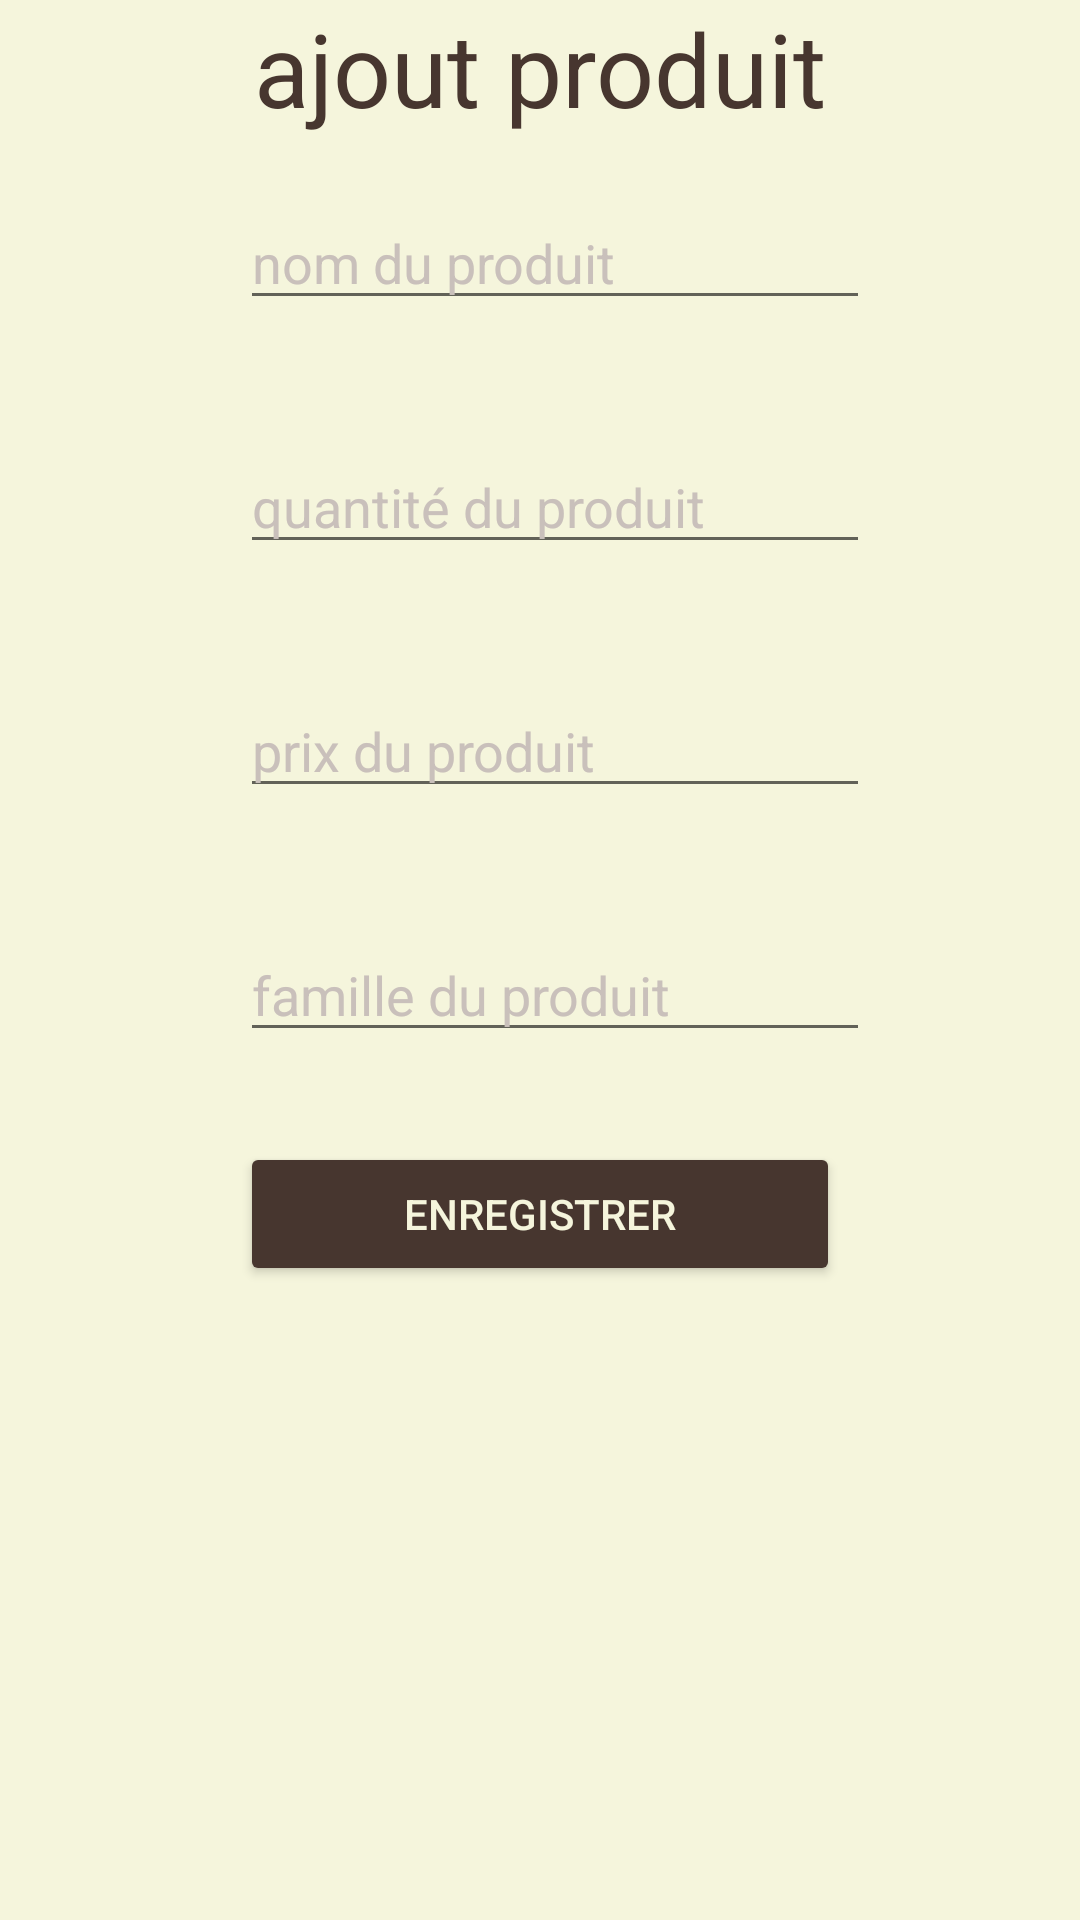

Reconstruct the res/layout file that produces this screen, plus the resources it refers to.
<!-- AndroidManifest.xml: application theme Theme.ProjetIDAP7 -->
<!-- res/layout/activity_main.xml -->
<?xml version="1.0" encoding="utf-8"?>
<LinearLayout xmlns:android="http://schemas.android.com/apk/res/android"
    xmlns:app="http://schemas.android.com/apk/res-auto"
    xmlns:tools="http://schemas.android.com/tools"
    android:layout_width="match_parent"
    android:layout_height="match_parent"
    android:layout_gravity="center_horizontal"
    android:orientation="vertical"
    android:background="#F5F5DC"
    tools:context=".ProdList">

    <TextView
        android:id="@+id/textView"
        android:layout_width="match_parent"
        android:layout_height="wrap_content"
        android:text="ajout produit"
        android:textAlignment="center"
        android:textColor="#47362F"
        android:textSize="34sp" />

    <EditText
        android:id="@+id/idNomP"
        android:layout_width="wrap_content"
        android:layout_height="wrap_content"
        android:layout_marginLeft="80dp"
        android:layout_marginTop="20dp"
        android:ems="10"
        android:hint="nom du produit"
        android:inputType="textPersonName"
        android:textColorHint="#C9C0BB" />

    <EditText
        android:id="@+id/idQuantiteP"
        android:layout_width="wrap_content"
        android:layout_height="wrap_content"
        android:layout_marginLeft="80dp"
        android:layout_marginTop="40dp"
        android:ems="10"
        android:hint="quantité du produit"
        android:inputType="textPersonName"
        android:textColorHint="#C9C0BB" />

    <EditText
        android:id="@+id/idPrixP"
        android:layout_width="wrap_content"
        android:layout_height="wrap_content"
        android:layout_marginLeft="80dp"
        android:layout_marginTop="40dp"
        android:ems="10"
        android:hint="prix du produit"
        android:inputType="number"
        android:textColorHint="#C9C0BB"/>
    <EditText
        android:id="@+id/idfamilleP"
        android:layout_width="wrap_content"
        android:layout_height="wrap_content"
        android:layout_marginLeft="80dp"
        android:layout_marginTop="40dp"
        android:ems="10"
        android:hint="famille du produit"
        android:inputType="textPersonName"
        android:textColorHint="#C9C0BB"/>
    <Button
        android:id="@+id/idBouton"
        android:layout_width="wrap_content"
        android:layout_height="wrap_content"
        android:layout_marginLeft="80dp"
        android:layout_marginTop="30dp"
        android:width="200dp"
        android:backgroundTint="#47362F"
        android:text="Enregistrer"
        android:textColor="#F5F5DC"/>

</LinearLayout>
<!-- resources referenced by this layout -->
<resources>
  <style name="Theme.ProjetIDAP7" parent="Theme.MaterialComponents.DayNight.DarkActionBar">
          
          <item name="colorPrimary">?android:attr/colorPressedHighlight</item>
          <item name="colorPrimaryVariant">@color/teal_200</item>
          <item name="colorOnPrimary">@color/white</item>
          
          <item name="colorSecondary">@color/teal_200</item>
          <item name="colorSecondaryVariant">@color/teal_700</item>
          <item name="colorOnSecondary">@color/black</item>
          
          <item name="android:statusBarColor" tools:targetApi="l">?attr/colorPrimaryVariant</item>
          
      </style>
  <!-- not gathered from this repository: default colours our renderer supplied (Android Studio template values) -->
  <color name="teal_200">#FF03DAC5</color>
  <color name="teal_700">#FF018786</color>
  <color name="black">#FF000000</color>
  <color name="white">#FFFFFFFF</color>
</resources>
